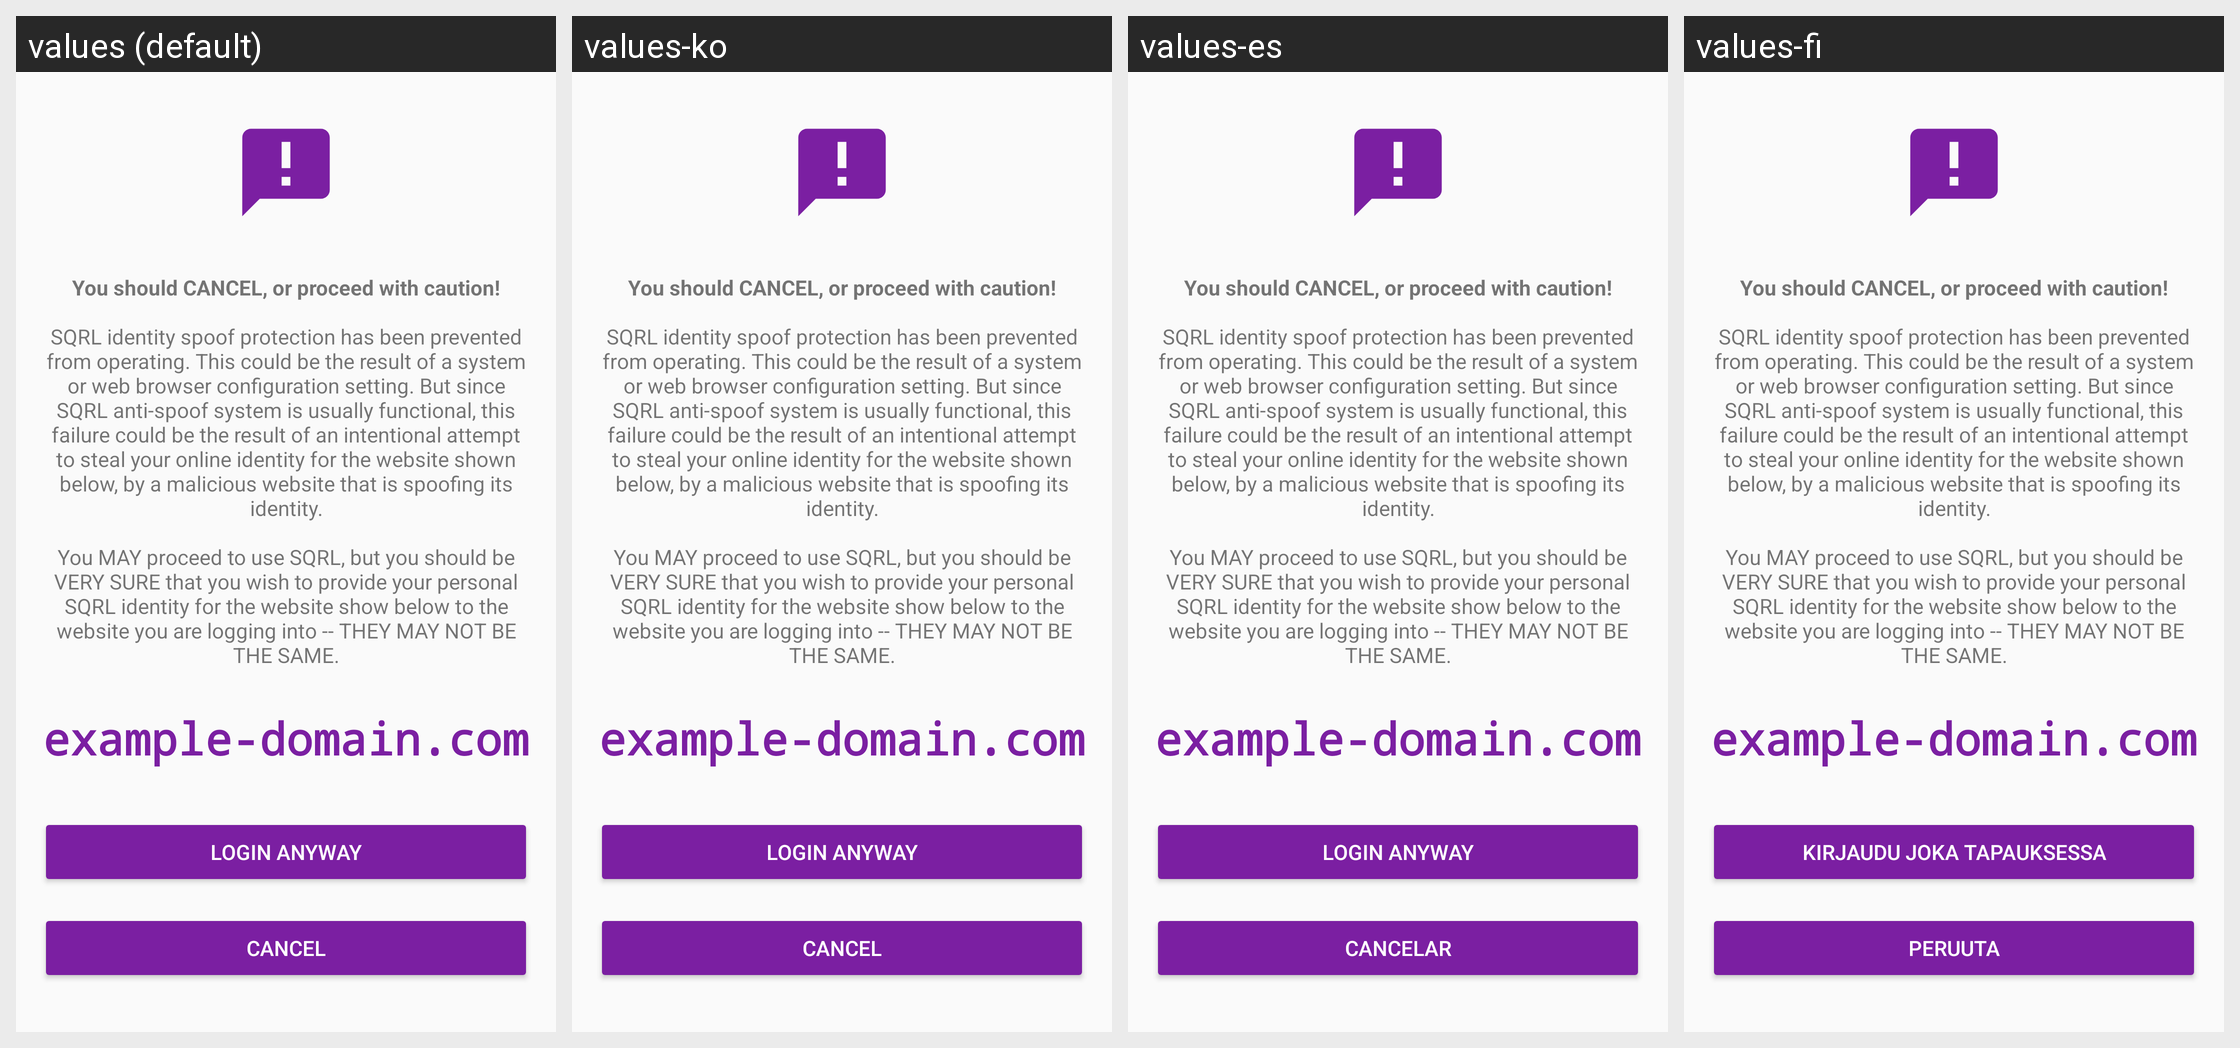

Here is an Android app screen in its default locale and in the app's own translations. Write out the translated-string differences for the strings that appear on this screen.
Android screen res/layout/activity_cps_missing.xml rendered under 4 locales, left to right: values (default), values-ko, values-es, values-fi. Device: Nexus 5 (rendered at 1080×1920; each locale shown at half size, 540×960, under a caption strip naming it); theme AppTheme.
Other locales in the repository, not shown: values-ar, values-ca, values-cs, values-de, values-fr, values-he, values-hi, values-hu, values-id, values-it, values-ja, values-nl, values-no, values-pl, values-pt, values-ru, values-sl, values-sv, values-zh.
Strings drawn on this screen, with the default value and each locale's value (text and hints the layout hard-codes, and strings that could not be matched under every locale, appear in the picture but are not listed):

cps_missing_text
  values: You should CANCEL, or proceed with caution!
      
      SQRL identity spoof protection has been prevented from operating. This could be the result of a system or web browser configuration setting. But since SQRL anti-spoof system is usually functional, this failure could be the result of an intentional attempt to steal your online identity for the website shown below, by a malicious website that is spoofing …[clipped]
  values-ko: You should CANCEL, or proceed with caution!
      
      SQRL identity spoof protection has been prevented from operating. This could be the result of a system or web browser configuration setting. But since SQRL anti-spoof system is usually functional, this failure could be the result of an intentional attempt to steal your online identity for the website shown below, by a malicious website that is spoofing …[clipped]
  values-es: You should CANCEL, or proceed with caution!
      
      SQRL identity spoof protection has been prevented from operating. This could be the result of a system or web browser configuration setting. But since SQRL anti-spoof system is usually functional, this failure could be the result of an intentional attempt to steal your online identity for the website shown below, by a malicious website that is spoofing …[clipped]
  values-fi: You should CANCEL, or proceed with caution!
      
      SQRL identity spoof protection has been prevented from operating. This could be the result of a system or web browser configuration setting. But since SQRL anti-spoof system is usually functional, this failure could be the result of an intentional attempt to steal your online identity for the website shown below, by a malicious website that is spoofing …[clipped]

button_cps_continue
  values: Login anyway
  values-ko: Login anyway
  values-es: Login anyway
  values-fi: Kirjaudu joka tapauksessa

button_cps_cancel
  values: Cancel
  values-ko: Cancel
  values-es: Cancelar
  values-fi: Peruuta
